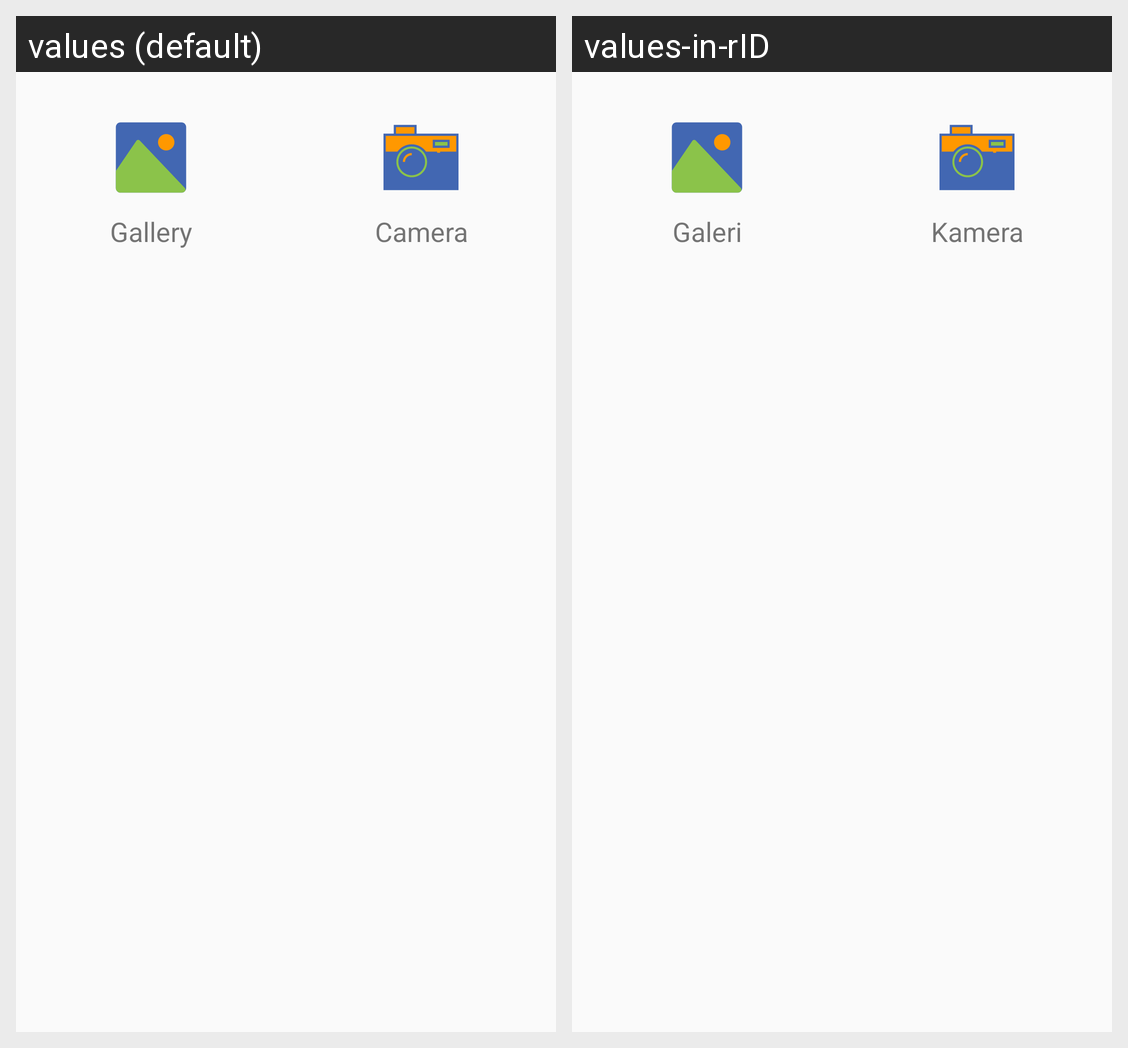

Here is an Android app screen in its default locale and in the app's own translations. Write out the translated-string differences for the strings that appear on this screen.
Android screen res/layout/component_story_media_bottom_dialog.xml rendered under 2 locales, left to right: values (default), values-in-rID. Device: Nexus 5 (rendered at 1080×1920; each locale shown at half size, 540×960, under a caption strip naming it); theme Theme.Story.
Strings drawn on this screen, with the default value and each locale's value (text and hints the layout hard-codes, and strings that could not be matched under every locale, appear in the picture but are not listed):

gallery
  values: Gallery
  values-in-rID: Galeri

camera
  values: Camera
  values-in-rID: Kamera
